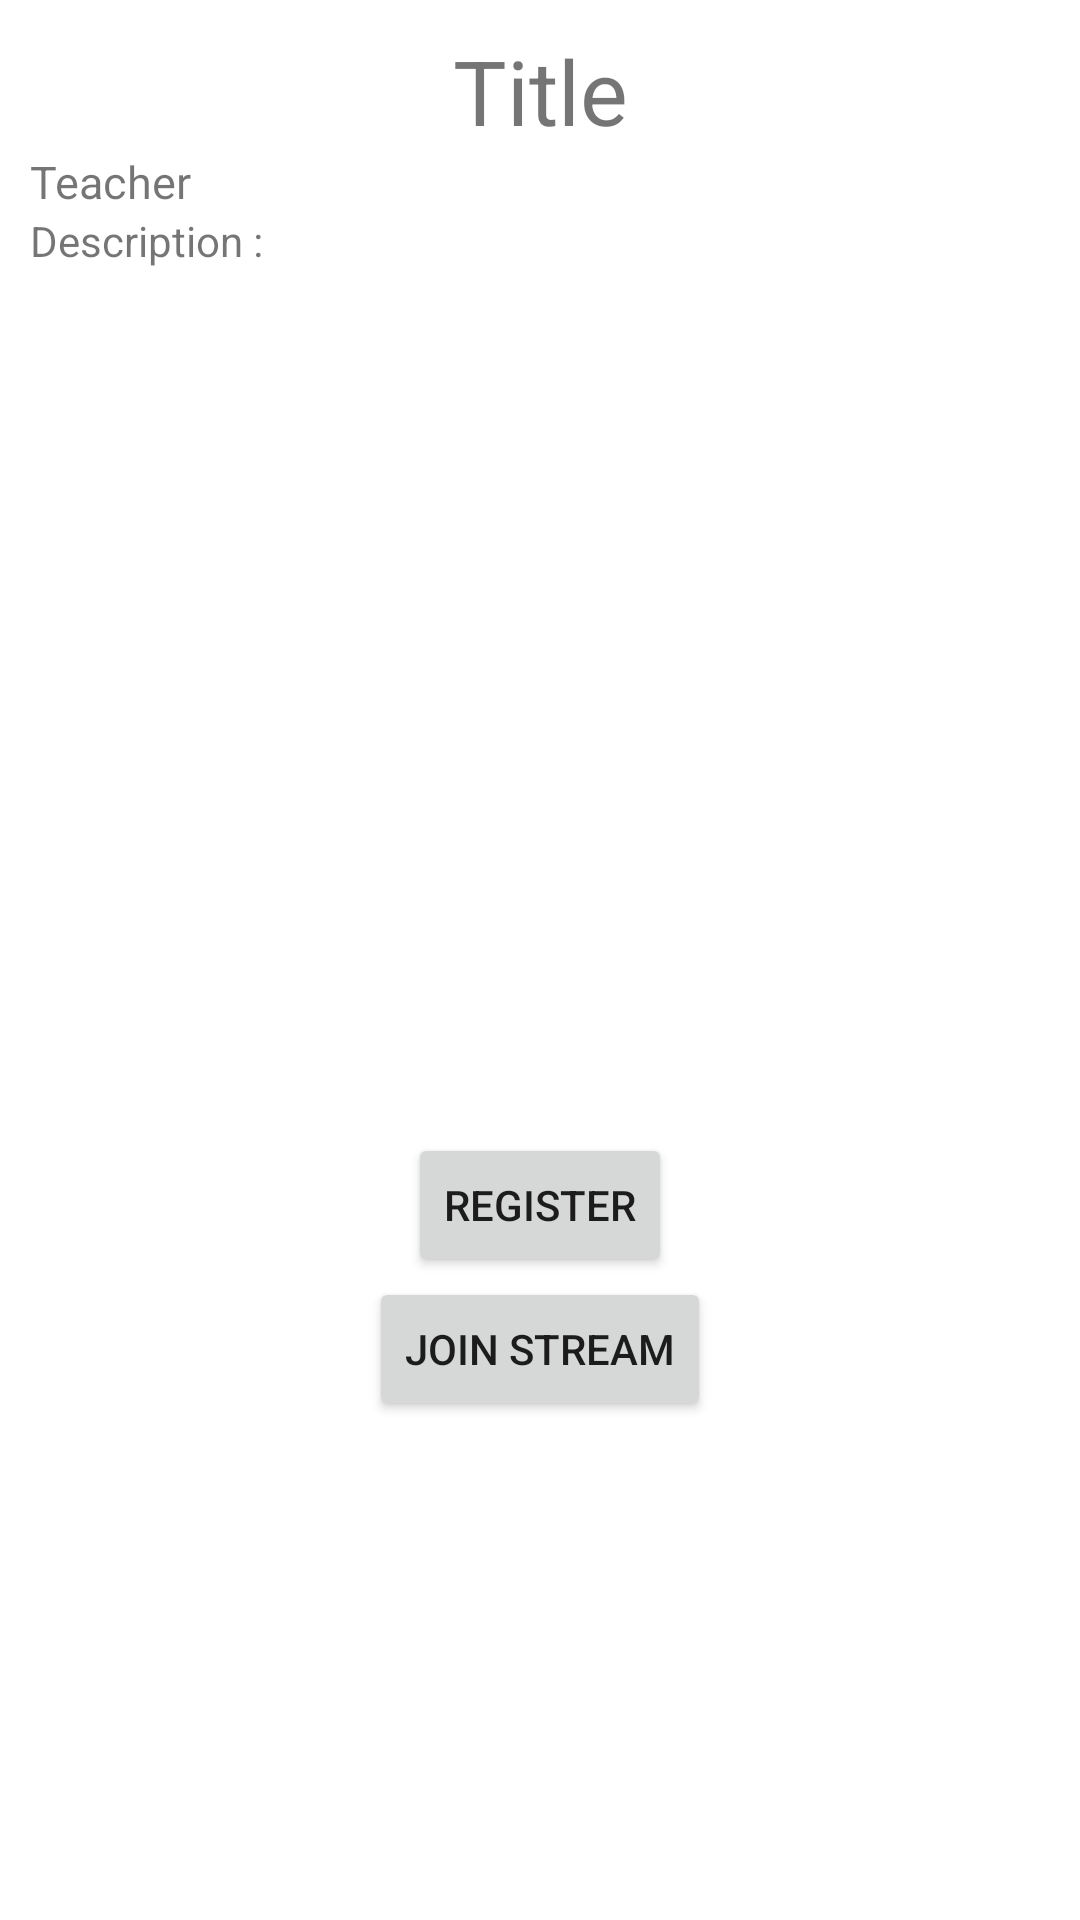

Write the Android layout XML for this screen, with the resource values it uses.
<!-- AndroidManifest.xml: application theme Theme.SchoovidApp -->
<!-- res/layout/info_course.xml -->
<?xml version="1.0" encoding="utf-8"?>
<LinearLayout
    xmlns:android="http://schemas.android.com/apk/res/android"
    android:layout_width="match_parent"
    android:layout_height="match_parent"
    xmlns:tools="http://schemas.android.com/tools"
    tools:context=".InfoCourse"
    android:orientation="vertical"
    android:padding="10dp">

    <TextView
        android:id="@+id/courseName"
        android:layout_width="match_parent"
        android:layout_height="wrap_content"
        android:textAlignment="center"
        android:text="Title"
        android:textSize="30dp"/>

    <TextView
        android:id="@+id/teacherName"
        android:layout_width="wrap_content"
        android:layout_height="wrap_content"
        android:text="Teacher"
        android:textSize="15dp"
        android:textAlignment="textStart"/>

    <TextView
        android:id="@+id/titleDescription"
        android:layout_width="wrap_content"
        android:layout_height="wrap_content"
        android:text="Description :"/>

    <TextView
        android:id="@+id/description"
        android:layout_width="match_parent"
        android:layout_height="wrap_content"/>

    <TextView
        android:id="@+id/date"
        android:layout_width="wrap_content"
        android:layout_height="wrap_content"
        android:layout_marginTop="250dp"/>

    <Button
        android:id="@+id/btnRegistration"
        android:layout_width="wrap_content"
        android:layout_height="wrap_content"
        android:text="Register"
        android:layout_gravity="center"/>

    <Button
        android:id="@+id/btnJoinStream"
        android:layout_width="wrap_content"
        android:layout_height="wrap_content"
        android:text="Join stream"
        android:layout_gravity="center"/>

</LinearLayout>
<!-- resources referenced by this layout -->
<resources>
  <style name="Theme.SchoovidApp" parent="Theme.MaterialComponents.DayNight.DarkActionBar">
          
          <item name="colorPrimary">@color/green</item>
          <item name="colorPrimaryVariant">@color/purple_700</item>
          <item name="colorOnPrimary">@color/blue</item>
          
          <item name="colorSecondary">@color/teal_200</item>
          <item name="colorSecondaryVariant">@color/teal_700</item>
          <item name="colorOnSecondary">@color/black</item>
          
          <item name="android:statusBarColor" tools:targetApi="l">?attr/colorPrimaryVariant</item>
          
      </style>
  <color name="green">#7FB069</color>
  <color name="purple_700">#FF3700B3</color>
  <color name="blue">#1D263B</color>
  <color name="teal_200">#FF03DAC5</color>
  <color name="teal_700">#FF018786</color>
  <color name="black">#FF000000</color>
</resources>
